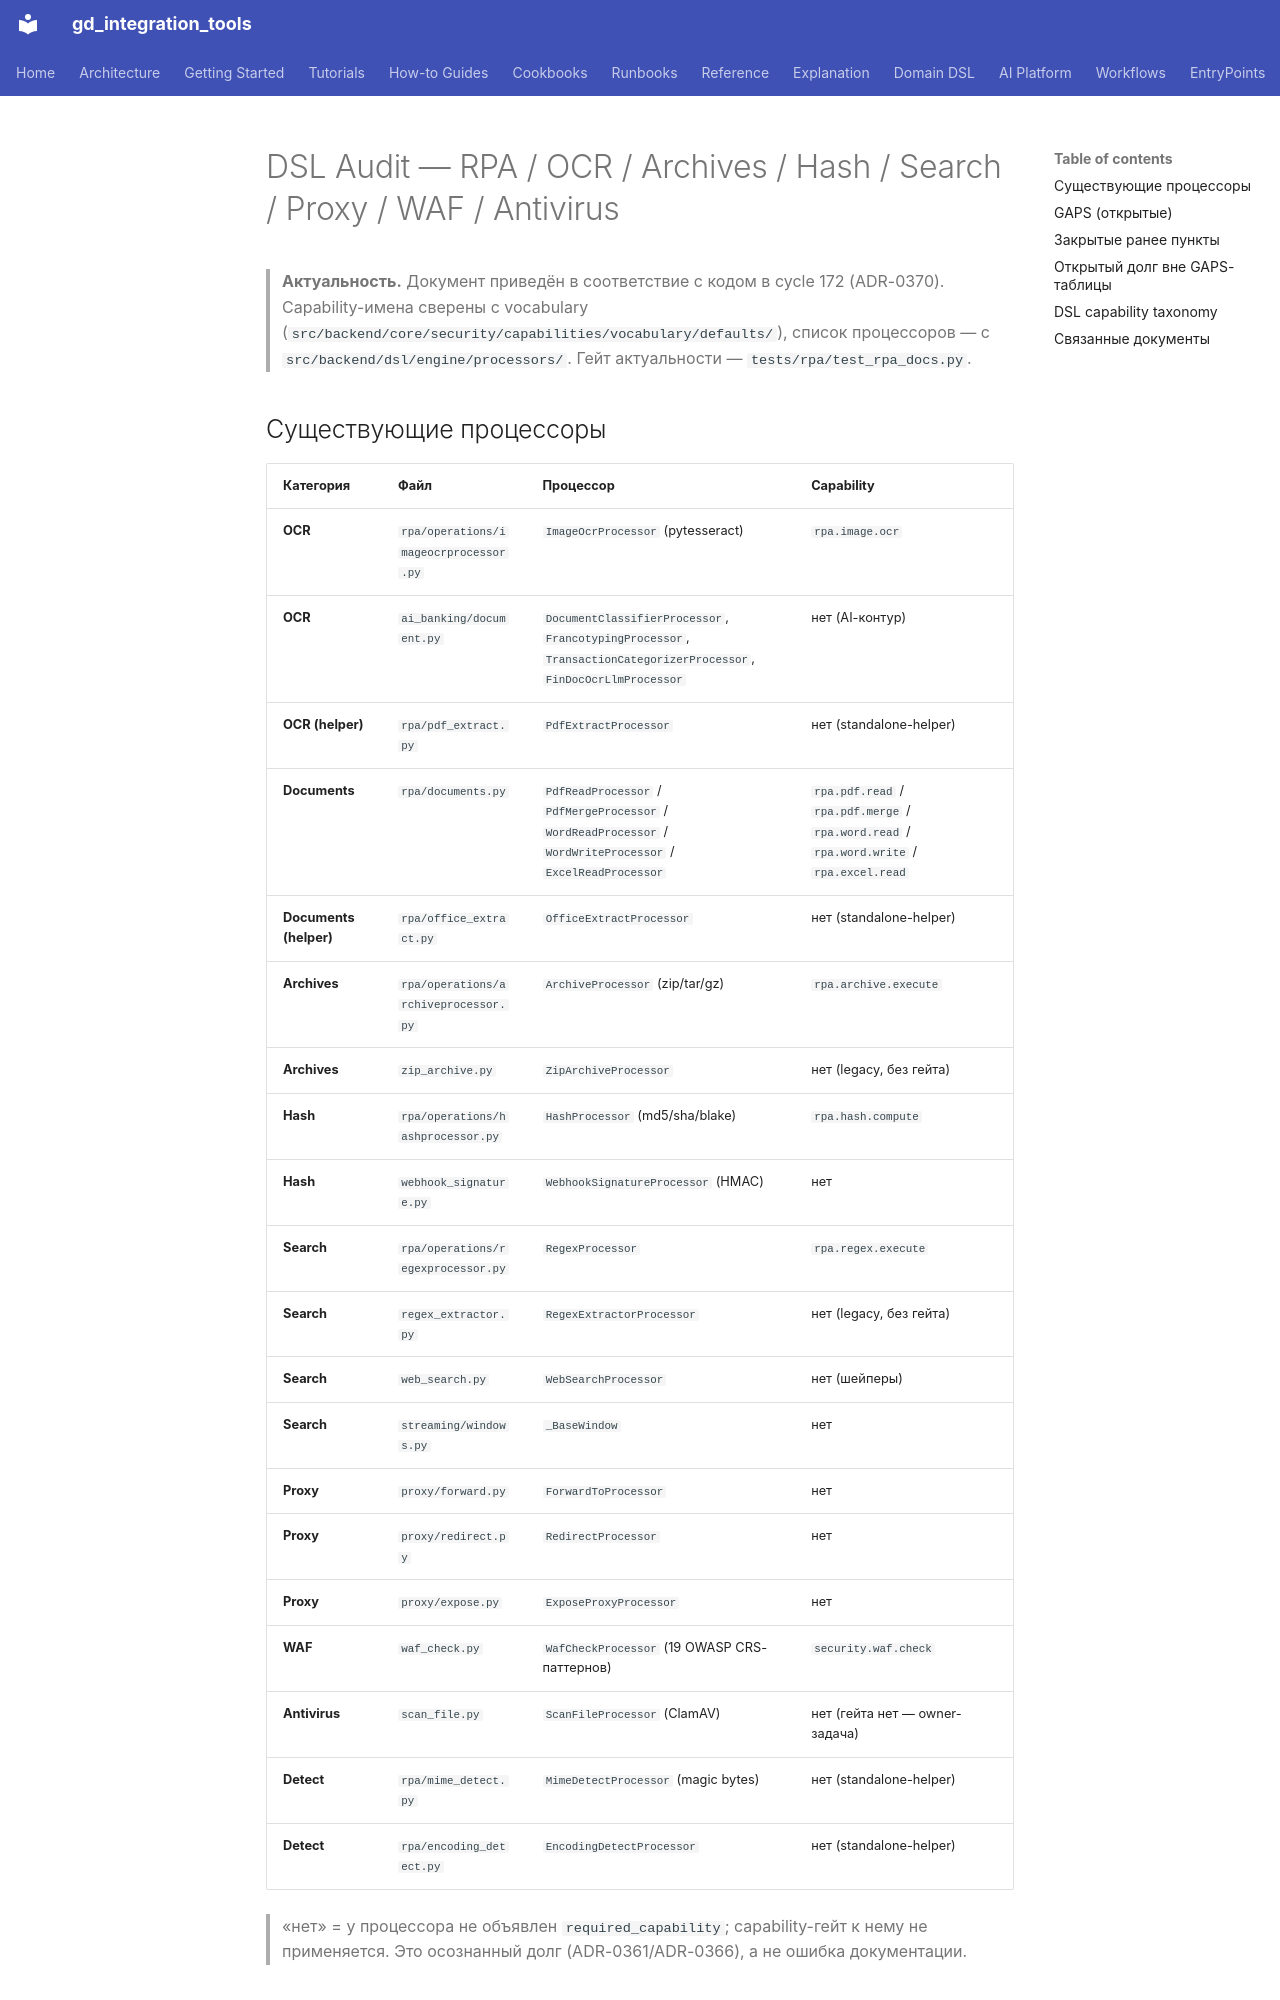

repository: IvanKorch1289/gd_integration_tools · page: rpa/DSL_AUDIT/index.html · generator: mkdocs

# DSL Audit — RPA / OCR / Archives / Hash / Search / Proxy / WAF / Antivirus

> **Актуальность.** Документ приведён в соответствие с кодом в cycle 172
> (ADR-0370). Capability-имена сверены с vocabulary
> (`src/backend/core/security/capabilities/vocabulary/defaults/`),
> список процессоров — с `src/backend/dsl/engine/processors/`.
> Гейт актуальности — `tests/rpa/test_rpa_docs.py`.

## Существующие процессоры

| Категория | Файл | Процессор | Capability |
|---|---|---|---|
| **OCR** | `rpa/operations/imageocrprocessor.py` | `ImageOcrProcessor` (pytesseract) | `rpa.image.ocr` |
| **OCR** | `ai_banking/document.py` | `DocumentClassifierProcessor`, `FrancotypingProcessor`, `TransactionCategorizerProcessor`, `FinDocOcrLlmProcessor` | нет (AI-контур) |
| **OCR (helper)** | `rpa/pdf_extract.py` | `PdfExtractProcessor` | нет (standalone-helper) |
| **Documents** | `rpa/documents.py` | `PdfReadProcessor` / `PdfMergeProcessor` / `WordReadProcessor` / `WordWriteProcessor` / `ExcelReadProcessor` | `rpa.pdf.read` / `rpa.pdf.merge` / `rpa.word.read` / `rpa.word.write` / `rpa.excel.read` |
| **Documents (helper)** | `rpa/office_extract.py` | `OfficeExtractProcessor` | нет (standalone-helper) |
| **Archives** | `rpa/operations/archiveprocessor.py` | `ArchiveProcessor` (zip/tar/gz) | `rpa.archive.execute` |
| **Archives** | `zip_archive.py` | `ZipArchiveProcessor` | нет (legacy, без гейта) |
| **Hash** | `rpa/operations/hashprocessor.py` | `HashProcessor` (md5/sha/blake) | `rpa.hash.compute` |
| **Hash** | `webhook_signature.py` | `WebhookSignatureProcessor` (HMAC) | нет |
| **Search** | `rpa/operations/regexprocessor.py` | `RegexProcessor` | `rpa.regex.execute` |
| **Search** | `regex_extractor.py` | `RegexExtractorProcessor` | нет (legacy, без гейта) |
| **Search** | `web_search.py` | `WebSearchProcessor` | нет (шейперы) |
| **Search** | `streaming/windows.py` | `_BaseWindow` | нет |
| **Proxy** | `proxy/forward.py` | `ForwardToProcessor` | нет |
| **Proxy** | `proxy/redirect.py` | `RedirectProcessor` | нет |
| **Proxy** | `proxy/expose.py` | `ExposeProxyProcessor` | нет |
| **WAF** | `waf_check.py` | `WafCheckProcessor` (19 OWASP CRS-паттернов) | `security.waf.check` |
| **Antivirus** | `scan_file.py` | `ScanFileProcessor` (ClamAV) | нет (гейта нет — owner-задача) |
| **Detect** | `rpa/mime_detect.py` | `MimeDetectProcessor` (magic bytes) | нет (standalone-helper) |
| **Detect** | `rpa/encoding_detect.py` | `EncodingDetectProcessor` | нет (standalone-helper) |

> «нет» = у процессора не объявлен `required_capability`; capability-гейт
> к нему не применяется. Это осознанный долг (ADR-0361/ADR-0366),
> а не ошибка документации.
